Labelled photos from "processed", an image-classification folder in Idinmaster/Brain-Tumor-Classification-. The possible labels are: glioma, meningioma, no tumor, pituitary tumor.

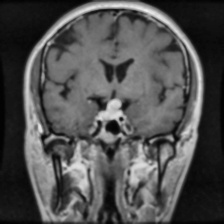
Label: pituitary tumor

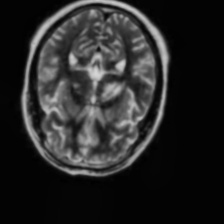
Label: no tumor

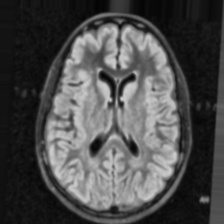
Label: no tumor

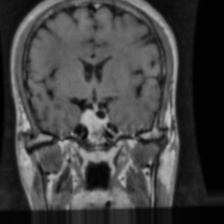
Label: pituitary tumor

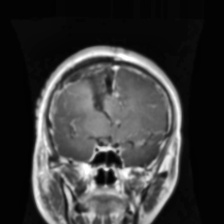
Label: glioma

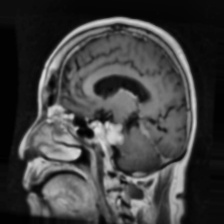
Label: meningioma
